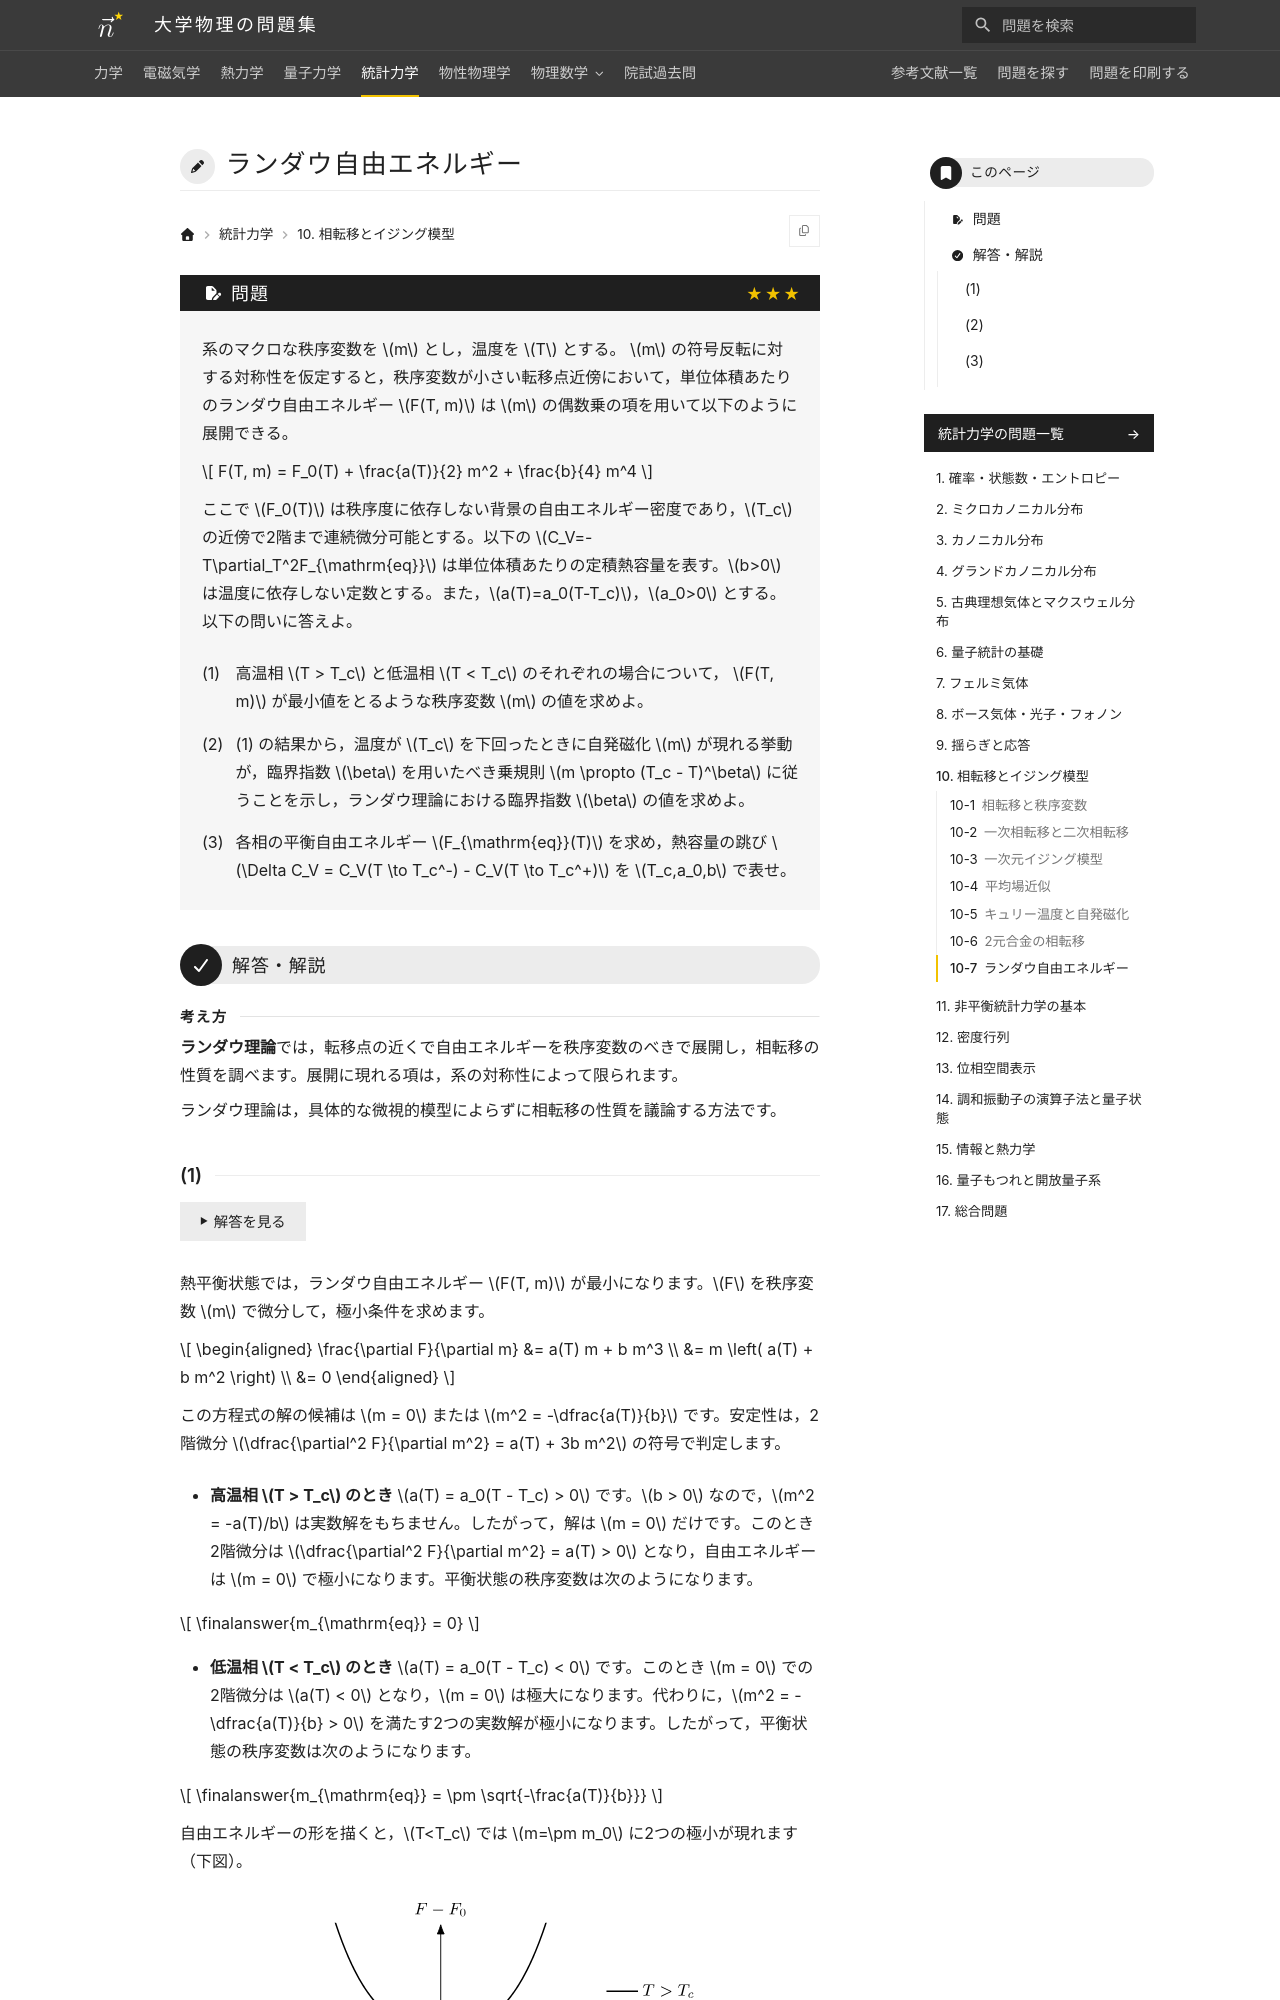

repository: Nanana-2/physics-site · page: 05statistical_mechanics/10/10_070/index.html · generator: mkdocs

---
tags:
  - 発展
---

# ランダウ自由エネルギー

## 問題
系のマクロな秩序変数を $m$ とし，温度を $T$ とする。 $m$ の符号反転に対する対称性を仮定すると，秩序変数が小さい転移点近傍において，単位体積あたりのランダウ自由エネルギー $F(T, m)$ は $m$ の偶数乗の項を用いて以下のように展開できる。

$$
F(T, m) = F_0(T) + \frac{a(T)}{2} m^2 + \frac{b}{4} m^4
$$

ここで $F_0(T)$ は秩序度に依存しない背景の自由エネルギー密度であり，$T_c$ の近傍で2階まで連続微分可能とする。以下の $C_V=-T\partial_T^2F_{\mathrm{eq}}$ は単位体積あたりの定積熱容量を表す。$b>0$ は温度に依存しない定数とする。また，$a(T)=a_0(T-T_c)$，$a_0>0$ とする。以下の問いに答えよ。

(1) 高温相 $T > T_c$ と低温相 $T < T_c$ のそれぞれの場合について， $F(T, m)$ が最小値をとるような秩序変数 $m$ の値を求めよ。

(2) (1) の結果から，温度が $T_c$ を下回ったときに自発磁化 $m$ が現れる挙動が，臨界指数 $\beta$ を用いたべき乗規則 $m \propto (T_c - T)^\beta$ に従うことを示し，ランダウ理論における臨界指数 $\beta$ の値を求めよ。

(3) 各相の平衡自由エネルギー $F_{\mathrm{eq}}(T)$ を求め，熱容量の跳び $\Delta C_V = C_V(T \to T_c^-) - C_V(T \to T_c^+)$ を $T_c,a_0,b$ で表せ。

---

## 解答・解説

<div class="approach" markdown>
**ランダウ理論**では，転移点の近くで自由エネルギーを秩序変数のべきで展開し，相転移の性質を調べます。展開に現れる項は，系の対称性によって限られます。

ランダウ理論は，具体的な微視的模型によらずに相転移の性質を議論する方法です。
</div>
